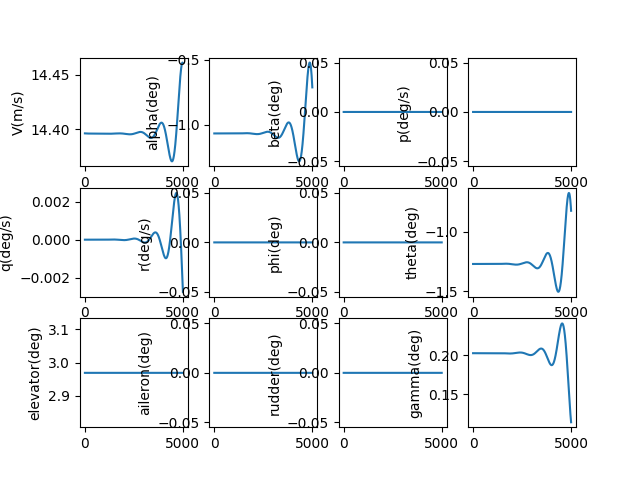

The file beside this chart, header and first rows:
, V(m/s), alpha(deg), beta(deg), p(deg/s), q(deg/s), r(deg/s), phi(deg), theta(deg), elevator(deg), aileron(deg), rudder(deg), gamma(deg), pb, qc, rb, CD_act, CL_act, Cm_act, CY_act, Cr_act, Cn_act
1.0, 14.4, -1.067, 0.0, 0.0, -2.202663901036708e-09, 0.0, 0.0, -1.27, 2.969, 0.0, 0.0, 0.2028, 0.0, -5.2710297547450365e-09, 0.0, 0.02919, 0.0005439, -0.03802, 0.0, 0.0, 0.0
2.0, 14.4, -1.067, 0.0, 0.0, -4.318524195436284e-09, 0.0, 0.0, -1.27, 2.969, 0.0, 0.0, 0.2028, 0.0, -1.0334337376949204e-08, 0.0, 0.02919, 0.0005439, -0.03802, 0.0, 0.0, 0.0
3.0, 14.4, -1.067, 0.0, 0.0, -6.348203475687479e-09, 0.0, 0.0, -1.27, 2.969, 0.0, 0.0, 0.2028, 0.0, -1.5191412672394708e-08, 0.0, 0.02919, 0.0005439, -0.03802, 0.0, 0.0, 0.0
4.0, 14.4, -1.067, 0.0, 0.0, -8.292320783895203e-09, 0.0, 0.0, -1.27, 2.969, 0.0, 0.0, 0.2028, 0.0, -1.9843736952174787e-08, 0.0, 0.02919, 0.0005439, -0.03802, 0.0, 0.0, 0.0
5.0, 14.4, -1.067, 0.0, 0.0, -1.0151491650669407e-08, 0.0, 0.0, -1.27, 2.969, 0.0, 0.0, 0.2028, 0.0, -2.4292783125733264e-08, 0.0, 0.02919, 0.0005439, -0.03802, 0.0, 0.0, 0.0
6.0, 14.4, -1.067, 0.0, 0.0, -1.1926328133903606e-08, 0.0, 0.0, -1.27, 2.969, 0.0, 0.0, 0.2028, 0.0, -2.854001579364035e-08, 0.0, 0.02919, 0.0005439, -0.03802, 0.0, 0.0, 0.0
7.0, 14.4, -1.067, 0.0, 0.0, -1.3617438856690661e-08, 0.0, 0.0, -1.27, 2.969, 0.0, 0.0, 0.2028, 0.0, -3.2586891338304245e-08, 0.0, 0.02919, 0.0005439, -0.03802, 0.0, 0.0, 0.0
8.0, 14.4, -1.067, 0.0, 0.0, -1.5225429044955314e-08, 0.0, 0.0, -1.27, 2.969, 0.0, 0.0, 0.2028, 0.0, -3.6434858014005295e-08, 0.0, 0.02919, 0.0005439, -0.03802, 0.0, 0.0, 0.0
9.0, 14.4, -1.067, 0.0, 0.0, -1.6750900566004062e-08, 0.0, 0.0, -1.27, 2.969, 0.0, 0.0, 0.2028, 0.0, -4.008535603912558e-08, 0.0, 0.02919, 0.0005439, -0.03802, 0.0, 0.0, 0.0
10.0, 14.4, -1.067, 0.0, 0.0, -1.8194451964892803e-08, 0.0, 0.0, -1.27, 2.969, 0.0, 0.0, 0.2028, 0.0, -4.353981768315691e-08, 0.0, 0.02919, 0.0005439, -0.03802, 0.0, 0.0, 0.0
11.0, 14.4, -1.067, 0.0, 0.0, -1.9556678501790604e-08, 0.0, 0.0, -1.27, 2.969, 0.0, 0.0, 0.2028, 0.0, -4.679966735609265e-08, 0.0, 0.02919, 0.0005439, -0.03802, 0.0, 0.0, 0.0
12.0, 14.4, -1.067, 0.0, 0.0, -2.083817218855349e-08, 0.0, 0.0, -1.27, 2.969, 0.0, 0.0, 0.2028, 0.0, -4.986632169592961e-08, 0.0, 0.02919, 0.0005439, -0.03802, 0.0, 0.0, 0.0
13.0, 14.4, -1.067, 0.0, 0.0, -2.2039521824988545e-08, 0.0, 0.0, -1.27, 2.969, 0.0, 0.0, 0.2028, 0.0, -5.274118965542912e-08, 0.0, 0.02919, 0.0005439, -0.03802, 0.0, 0.0, 0.0
14.0, 14.4, -1.067, 0.0, 0.0, -2.316131303432277e-08, 0.0, 0.0, -1.27, 2.969, 0.0, 0.0, 0.2028, 0.0, -5.542567258697527e-08, 0.0, 0.02919, 0.0005439, -0.03802, 0.0, 0.0, 0.0
15.0, 14.4, -1.067, 0.0, 0.0, -2.420412830012549e-08, 0.0, 0.0, -1.27, 2.969, 0.0, 0.0, 0.2028, 0.0, -5.7921164330911995e-08, 0.0, 0.02919, 0.0005439, -0.03802, 0.0, 0.0, 0.0
16.0, 14.4, -1.067, 0.0, 0.0, -2.516854700009969e-08, 0.0, 0.0, -1.27, 2.969, 0.0, 0.0, 0.2028, 0.0, -6.02290512963876e-08, 0.0, 0.02919, 0.0005438, -0.03802, 0.0, 0.0, 0.0
17.0, 14.4, -1.067, 0.0, 0.0, -2.60551454423243e-08, 0.0, 0.0, -1.27, 2.969, 0.0, 0.0, 0.2028, 0.0, -6.235071254806483e-08, 0.0, 0.02919, 0.0005438, -0.03802, 0.0, 0.0, 0.0
18.0, 14.4, -1.067, 0.0, 0.0, -2.6864496899392432e-08, 0.0, 0.0, -1.27, 2.969, 0.0, 0.0, 0.2028, 0.0, -6.428751988779621e-08, 0.0, 0.02919, 0.0005438, -0.03802, 0.0, 0.0, 0.0
19.0, 14.4, -1.067, 0.0, 0.0, -2.759717164332643e-08, 0.0, 0.0, -1.27, 2.969, 0.0, 0.0, 0.2028, 0.0, -6.604083793815849e-08, 0.0, 0.02919, 0.0005438, -0.03802, 0.0, 0.0, 0.0
20.0, 14.4, -1.067, 0.0, 0.0, -2.8253736978566164e-08, 0.0, 0.0, -1.27, 2.969, 0.0, 0.0, 0.2028, 0.0, -6.761202422137672e-08, 0.0, 0.02919, 0.0005438, -0.03802, 0.0, 0.0, 0.0
21.0, 14.4, -1.067, 0.0, 0.0, -2.883475727735796e-08, 0.0, 0.0, -1.27, 2.969, 0.0, 0.0, 0.2028, 0.0, -6.900242924399338e-08, 0.0, 0.02919, 0.0005438, -0.03802, 0.0, 0.0, 0.0
22.0, 14.4, -1.067, 0.0, 0.0, -2.934079401205117e-08, 0.0, 0.0, -1.27, 2.969, 0.0, 0.0, 0.2028, 0.0, -7.021339657413754e-08, 0.0, 0.02919, 0.0005438, -0.03802, 0.0, 0.0, 0.0
23.0, 14.4, -1.067, 0.0, 0.0, -2.9772405788837033e-08, 0.0, 0.0, -1.27, 2.969, 0.0, 0.0, 0.2028, 0.0, -7.124626292224593e-08, 0.0, 0.02919, 0.0005438, -0.03802, 0.0, 0.0, 0.0
24.0, 14.4, -1.067, 0.0, 0.0, -3.0130148380733845e-08, 0.0, 0.0, -1.27, 2.969, 0.0, 0.0, 0.2028, 0.0, -7.210235821998058e-08, 0.0, 0.02919, 0.0005438, -0.03802, 0.0, 0.0, 0.0
25.0, 14.4, -1.067, 0.0, 0.0, -3.041457475955899e-08, 0.0, 0.0, -1.27, 2.969, 0.0, 0.0, 0.2028, 0.0, -7.278300569672211e-08, 0.0, 0.02919, 0.0005438, -0.03802, 0.0, 0.0, 0.0
26.0, 14.4, -1.067, 0.0, 0.0, -3.0626235129192706e-08, 0.0, 0.0, -1.27, 2.969, 0.0, 0.0, 0.2028, 0.0, -7.328952195915476e-08, 0.0, 0.02919, 0.0005438, -0.03802, 0.0, 0.0, 0.0
27.0, 14.4, -1.067, 0.0, 0.0, -3.076567695682126e-08, 0.0, 0.0, -1.27, 2.969, 0.0, 0.0, 0.2028, 0.0, -7.362321706601602e-08, 0.0, 0.02919, 0.0005438, -0.03802, 0.0, 0.0, 0.0
28.0, 14.4, -1.067, 0.0, 0.0, -3.083344500520703e-08, 0.0, 0.0, -1.27, 2.969, 0.0, 0.0, 0.2028, 0.0, -7.378539460530413e-08, 0.0, 0.02919, 0.0005438, -0.03802, 0.0, 0.0, 0.0
29.0, 14.4, -1.067, 0.0, 0.0, -3.083008136354904e-08, 0.0, 0.0, -1.27, 2.969, 0.0, 0.0, 0.2028, 0.0, -7.377735176811261e-08, 0.0, 0.02919, 0.0005438, -0.03802, 0.0, 0.0, 0.0
30.0, 14.4, -1.067, 0.0, 0.0, -3.075612547937827e-08, 0.0, 0.0, -1.27, 2.969, 0.0, 0.0, 0.2028, 0.0, -7.360037942494142e-08, 0.0, 0.02919, 0.0005438, -0.03802, 0.0, 0.0, 0.0
31.0, 14.4, -1.067, 0.0, 0.0, -3.0612114189183717e-08, 0.0, 0.0, -1.27, 2.969, 0.0, 0.0, 0.2028, 0.0, -7.32557621989708e-08, 0.0, 0.02919, 0.0005438, -0.03802, 0.0, 0.0, 0.0
32.0, 14.4, -1.067, 0.0, 0.0, -3.0398581748796463e-08, 0.0, 0.0, -1.27, 2.969, 0.0, 0.0, 0.2028, 0.0, -7.274477853875655e-08, 0.0, 0.02919, 0.0005438, -0.03802, 0.0, 0.0, 0.0
33.0, 14.4, -1.067, 0.0, 0.0, -3.011605986351338e-08, 0.0, 0.0, -1.27, 2.969, 0.0, 0.0, 0.2028, 0.0, -7.20687007903021e-08, 0.0, 0.02919, 0.0005438, -0.03802, 0.0, 0.0, 0.0
34.0, 14.4, -1.067, 0.0, 0.0, -2.9765077718818695e-08, 0.0, 0.0, -1.27, 2.969, 0.0, 0.0, 0.2028, 0.0, -7.122879527056185e-08, 0.0, 0.02919, 0.0005438, -0.03802, 0.0, 0.0, 0.0
35.0, 14.4, -1.067, 0.0, 0.0, -2.934616200946118e-08, 0.0, 0.0, -1.27, 2.969, 0.0, 0.0, 0.2028, 0.0, -7.022632233700951e-08, 0.0, 0.02919, 0.0005438, -0.03802, 0.0, 0.0, 0.0
36.0, 14.4, -1.067, 0.0, 0.0, -2.8859836969856992e-08, 0.0, 0.0, -1.27, 2.969, 0.0, 0.0, 0.2028, 0.0, -6.906253646037904e-08, 0.0, 0.02919, 0.0005438, -0.03802, 0.0, 0.0, 0.0
37.0, 14.4, -1.067, 0.0, 0.0, -2.8306624401979254e-08, 0.0, 0.0, -1.27, 2.969, 0.0, 0.0, 0.2028, 0.0, -6.773868629139148e-08, 0.0, 0.02919, 0.0005438, -0.03802, 0.0, 0.0, 0.0
38.0, 14.4, -1.067, 0.0, 0.0, -2.768704370559848e-08, 0.0, 0.0, -1.27, 2.969, 0.0, 0.0, 0.2028, 0.0, -6.625601473310756e-08, 0.0, 0.02919, 0.0005438, -0.03802, 0.0, 0.0, 0.0
39.0, 14.4, -1.067, 0.0, 0.0, -2.7001611905800977e-08, 0.0, 0.0, -1.27, 2.969, 0.0, 0.0, 0.2028, 0.0, -6.461575900676684e-08, 0.0, 0.02919, 0.0005438, -0.03802, 0.0, 0.0, 0.0
40.0, 14.4, -1.067, 0.0, 0.0, -2.6250843682543947e-08, 0.0, 0.0, -1.27, 2.969, 0.0, 0.0, 0.2028, 0.0, -6.281915072250075e-08, 0.0, 0.02919, 0.0005438, -0.03802, 0.0, 0.0, 0.0
41.0, 14.4, -1.067, 0.0, 0.0, -2.5435251397814023e-08, 0.0, 0.0, -1.27, 2.969, 0.0, 0.0, 0.2028, 0.0, -6.086741594431082e-08, 0.0, 0.02919, 0.0005438, -0.03802, 0.0, 0.0, 0.0
42.0, 14.4, -1.067, 0.0, 0.0, -2.4555345123960027e-08, 0.0, 0.0, -1.27, 2.969, 0.0, 0.0, 0.2028, 0.0, -5.876177525785715e-08, 0.0, 0.02919, 0.0005438, -0.03802, 0.0, 0.0, 0.0
43.0, 14.4, -1.067, 0.0, 0.0, -2.3611632671266224e-08, 0.0, 0.0, -1.27, 2.969, 0.0, 0.0, 0.2028, 0.0, -5.650344383642942e-08, 0.0, 0.02919, 0.0005438, -0.03802, 0.0, 0.0, 0.0
44.0, 14.4, -1.067, 0.0, 0.0, -2.2604619614997894e-08, 0.0, 0.0, -1.27, 2.969, 0.0, 0.0, 0.2028, 0.0, -5.409363150565543e-08, 0.0, 0.02919, 0.0005438, -0.03802, 0.0, 0.0, 0.0
45.0, 14.4, -1.067, 0.0, 0.0, -2.1534809323099887e-08, 0.0, 0.0, -1.27, 2.969, 0.0, 0.0, 0.2028, 0.0, -5.153354280977242e-08, 0.0, 0.02919, 0.0005438, -0.03802, 0.0, 0.0, 0.0
46.0, 14.4, -1.067, 0.0, 0.0, -2.0402702982392933e-08, 0.0, 0.0, -1.27, 2.969, 0.0, 0.0, 0.2028, 0.0, -4.882437707430368e-08, 0.0, 0.02919, 0.0005438, -0.03802, 0.0, 0.0, 0.0
47.0, 14.4, -1.067, 0.0, 0.0, -1.9208799625441782e-08, 0.0, 0.0, -1.27, 2.969, 0.0, 0.0, 0.2028, 0.0, -4.596732847034294e-08, 0.0, 0.02919, 0.0005438, -0.03802, 0.0, 0.0, 0.0
48.0, 14.4, -1.067, 0.0, 0.0, -1.7953596156551872e-08, 0.0, 0.0, -1.27, 2.969, 0.0, 0.0, 0.2028, 0.0, -4.296358607675366e-08, 0.0, 0.02919, 0.0005438, -0.03802, 0.0, 0.0, 0.0
49.0, 14.4, -1.067, 0.0, 0.0, -1.663758737833187e-08, 0.0, 0.0, -1.27, 2.969, 0.0, 0.0, 0.2028, 0.0, -3.981433394372252e-08, 0.0, 0.02919, 0.0005438, -0.03802, 0.0, 0.0, 0.0
50.0, 14.4, -1.067, 0.0, 0.0, -1.526126601703118e-08, 0.0, 0.0, -1.27, 2.969, 0.0, 0.0, 0.2028, 0.0, -3.652075115338157e-08, 0.0, 0.02919, 0.0005438, -0.03802, 0.0, 0.0, 0.0
51.0, 14.4, -1.067, 0.0, 0.0, -1.3825122748388293e-08, 0.0, 0.0, -1.27, 2.969, 0.0, 0.0, 0.2028, 0.0, -3.308401188165303e-08, 0.0, 0.02919, 0.0005438, -0.03802, 0.0, 0.0, 0.0
52.0, 14.4, -1.067, 0.0, 0.0, -1.2329646222468813e-08, 0.0, 0.0, -1.27, 2.969, 0.0, 0.0, 0.2028, 0.0, -2.950528545767656e-08, 0.0, 0.02919, 0.0005438, -0.03802, 0.0, 0.0, 0.0
53.0, 14.4, -1.067, 0.0, 0.0, -1.0775323089427437e-08, 0.0, 0.0, -1.27, 2.969, 0.0, 0.0, 0.2028, 0.0, -2.5785736425447645e-08, 0.0, 0.02919, 0.0005438, -0.03802, 0.0, 0.0, 0.0
54.0, 14.4, -1.067, 0.0, 0.0, -9.162638023777503e-09, 0.0, 0.0, -1.27, 2.969, 0.0, 0.0, 0.2028, 0.0, -2.1926524601884806e-08, 0.0, 0.02919, 0.0005438, -0.03802, 0.0, 0.0, 0.0
55.0, 14.4, -1.067, 0.0, 0.0, -7.49207374878866e-09, 0.0, 0.0, -1.27, 2.969, 0.0, 0.0, 0.2028, 0.0, -1.7928805135203527e-08, 0.0, 0.02919, 0.0005438, -0.03802, 0.0, 0.0, 0.0
56.0, 14.4, -1.067, 0.0, 0.0, -5.764111061419881e-09, 0.0, 0.0, -1.27, 2.969, 0.0, 0.0, 0.2028, 0.0, -1.3793728564571456e-08, 0.0, 0.02919, 0.0005438, -0.03802, 0.0, 0.0, 0.0
57.0, 14.4, -1.067, 0.0, 0.0, -3.979228855961464e-09, 0.0, 0.0, -1.27, 2.969, 0.0, 0.0, 0.2028, 0.0, -9.522440876674298e-09, 0.0, 0.02919, 0.0005438, -0.03802, 0.0, 0.0, 0.0
58.0, 14.4, -1.067, 0.0, 0.0, -2.1379041477910087e-09, 0.0, 0.0, -1.27, 2.969, 0.0, 0.0, 0.2028, 0.0, -5.116083562554655e-09, 0.0, 0.02919, 0.0005438, -0.03802, 0.0, 0.0, 0.0
59.0, 14.4, -1.067, 0.0, 0.0, -2.4061209726234475e-10, 0.0, 0.0, -1.27, 2.969, 0.0, 0.0, 0.2028, 0.0, -5.757936747691254e-10, 0.0, 0.02919, 0.0005438, -0.03802, 0.0, 0.0, 0.0
60.0, 14.4, -1.067, 0.0, 0.0, 1.7121739673422195e-09, 0.0, 0.0, -1.27, 2.969, 0.0, 0.0, 0.2028, 0.0, 4.0972961176959025e-09, 0.0, 0.02919, 0.0005438, -0.03802, 0.0, 0.0, 0.0
... 4,940 more rows
